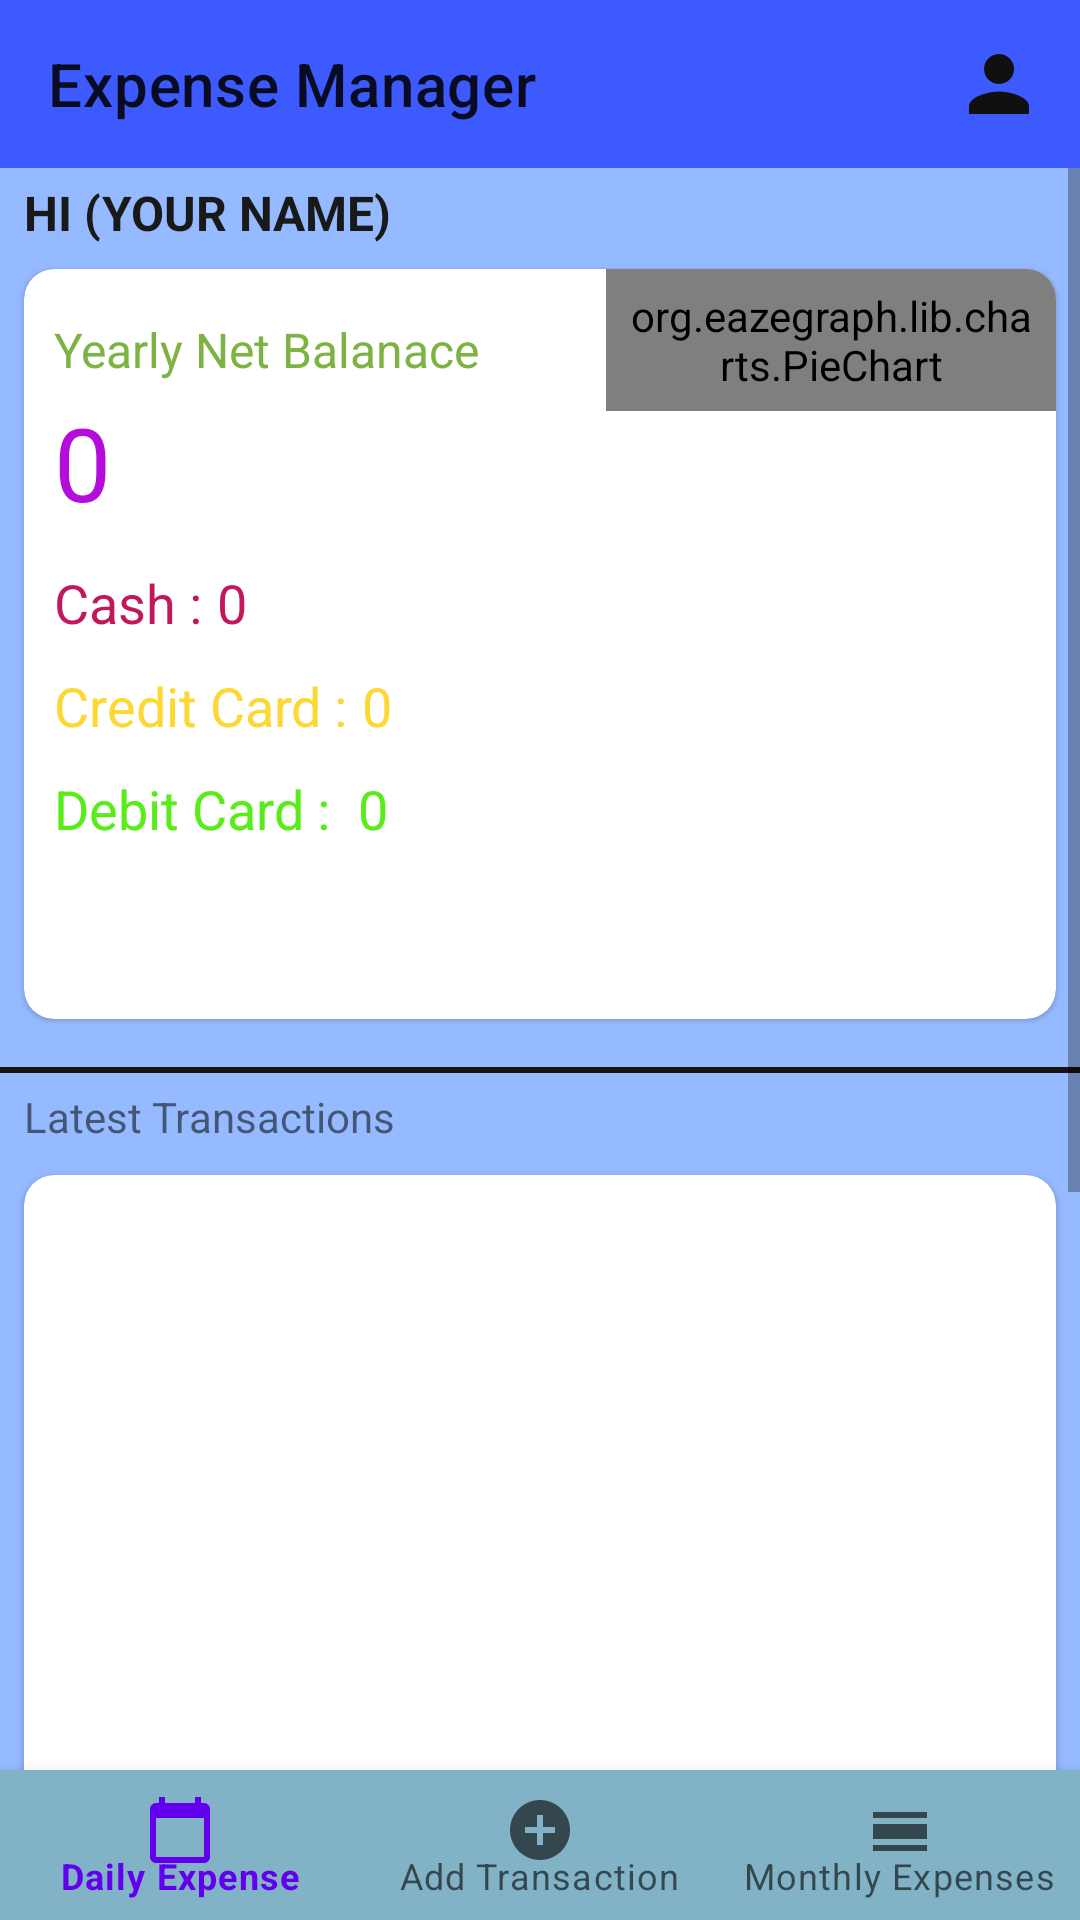

Write the Android layout XML for this screen, with the resource values it uses.
<!-- AndroidManifest.xml: application theme Theme.Money_Tracker -->
<!-- res/layout/fragment_home.xml -->
<?xml version="1.0" encoding="utf-8"?>
<androidx.constraintlayout.widget.ConstraintLayout xmlns:android="http://schemas.android.com/apk/res/android"
    xmlns:app="http://schemas.android.com/apk/res-auto"
    xmlns:tools="http://schemas.android.com/tools"
    android:layout_width="match_parent"
    android:layout_height="match_parent"
    tools:context=".ui.HomeFragment">

    <com.google.android.material.appbar.AppBarLayout
        android:id="@+id/appBarLayout"
        android:layout_width="match_parent"
        android:layout_height="wrap_content"
        android:background="#3D5AFE"
        app:layout_constraintEnd_toEndOf="parent"
        app:layout_constraintTop_toTopOf="parent">

        <com.google.android.material.appbar.MaterialToolbar
            android:id="@+id/homeToolbar"
            style="@style/ThemeOverlay.MaterialComponents.Toolbar.Primary"
            android:layout_width="match_parent"
            android:layout_height="?attr/actionBarSize"
            android:backgroundTint="@color/lightBtn"
            app:menu="@menu/home_menu"
            app:title="Expense Manager">

        </com.google.android.material.appbar.MaterialToolbar>


    </com.google.android.material.appbar.AppBarLayout>

    <com.google.android.material.bottomnavigation.BottomNavigationView
        android:id="@+id/bottomNavigationView"
        android:layout_width="0dp"
        android:layout_height="50dp"
        android:background="#82B2C5"
        app:layout_constraintBottom_toBottomOf="parent"
        app:layout_constraintEnd_toEndOf="parent"
        app:layout_constraintStart_toStartOf="parent"
        app:menu="@menu/bottom_navigation">

    </com.google.android.material.bottomnavigation.BottomNavigationView>

    <ScrollView
        android:layout_width="0dp"
        android:layout_height="0dp"
        android:background="@color/black"
        android:backgroundTint="@color/back"
        android:fillViewport="true"
        app:layout_constraintBottom_toTopOf="@+id/bottomNavigationView"
        app:layout_constraintEnd_toEndOf="parent"
        app:layout_constraintHorizontal_bias="0.0"
        app:layout_constraintStart_toStartOf="parent"
        app:layout_constraintTop_toBottomOf="@+id/appBarLayout"
        app:layout_constraintVertical_bias="1.0">

        <androidx.constraintlayout.widget.ConstraintLayout
            android:layout_width="match_parent"
            android:layout_height="wrap_content"
            android:backgroundTint="@color/back">

            <com.google.android.material.card.MaterialCardView
                android:id="@+id/piecard2"
                android:layout_width="0dp"
                android:layout_height="250dp"
                android:layout_margin="8dp"
                android:elevation="10dp"
                app:cardCornerRadius="10dp"
                app:layout_constraintEnd_toEndOf="parent"
                app:layout_constraintStart_toStartOf="parent"
                app:layout_constraintTop_toBottomOf="@+id/hiTvHome">

                <androidx.constraintlayout.widget.ConstraintLayout
                    android:layout_width="match_parent"
                    android:layout_height="match_parent">

                    <org.eazegraph.lib.charts.PieChart
                        android:id="@+id/piechart"
                        android:layout_width="150dp"
                        android:layout_height="0dp"
                        android:padding="6dp"
                        app:layout_constraintEnd_toEndOf="parent"
                        app:layout_constraintTop_toTopOf="parent" />

                    <TextView
                        android:id="@+id/yearlyNetBalnace"
                        android:layout_width="0dp"
                        android:layout_height="wrap_content"
                        android:layout_marginTop="16dp"
                        android:paddingLeft="10dp"
                        android:text="@string/yearly_net_balanace"
                        android:textColor="#7CB342"
                        android:textSize="16sp"
                        app:layout_constraintStart_toStartOf="parent"
                        app:layout_constraintTop_toTopOf="parent" />

                    <TextView
                        android:id="@+id/yearlyAmounttv"
                        android:layout_width="0dp"
                        android:layout_height="wrap_content"
                        android:layout_marginTop="4dp"
                        android:paddingLeft="10dp"
                        android:text="0"
                        android:textColor="#B40CDA"
                        android:textSize="34sp"
                        app:layout_constraintEnd_toEndOf="@+id/yearlyNetBalnace"
                        app:layout_constraintHorizontal_bias="0.0"
                        app:layout_constraintStart_toStartOf="@+id/yearlyNetBalnace"
                        app:layout_constraintTop_toBottomOf="@+id/yearlyNetBalnace" />

                    <TextView
                        android:id="@+id/cashTv"
                        android:layout_width="wrap_content"
                        android:layout_height="wrap_content"
                        android:layout_marginLeft="10dp"
                        android:layout_marginTop="12dp"
                        android:text="Cash :"
                        android:textColor="#C2185B"
                        android:textSize="18sp"
                        app:layout_constraintStart_toStartOf="parent"
                        app:layout_constraintTop_toBottomOf="@+id/yearlyAmounttv" />

                    <TextView
                        android:id="@+id/cashAmountTv"
                        android:layout_width="wrap_content"
                        android:layout_height="wrap_content"
                        android:layout_marginStart="5dp"
                        android:text="0"
                        android:textColor="#C2185B"
                        android:textSize="18sp"
                        app:layout_constraintEnd_toStartOf="@+id/piechart"
                        app:layout_constraintHorizontal_bias="0.0"
                        app:layout_constraintStart_toEndOf="@+id/cashTv"
                        app:layout_constraintTop_toTopOf="@+id/cashTv" />

                    <TextView
                        android:id="@+id/creditCardTv"
                        android:layout_width="wrap_content"
                        android:layout_height="wrap_content"
                        android:layout_marginStart="10dp"
                        android:layout_marginTop="10dp"
                        android:text="Credit Card :"
                        android:textColor="#FDD835"
                        android:textSize="18sp"
                        app:layout_constraintStart_toStartOf="parent"
                        app:layout_constraintTop_toBottomOf="@+id/cashTv" />

                    <TextView
                        android:id="@+id/creditBalnace"
                        android:layout_width="wrap_content"
                        android:layout_height="wrap_content"
                        android:layout_marginStart="5dp"
                        android:text="0"
                        android:textColor="#FDD835"
                        android:textSize="18dp"
                        app:layout_constraintBottom_toBottomOf="@+id/creditCardTv"
                        app:layout_constraintEnd_toStartOf="@+id/piechart"
                        app:layout_constraintHorizontal_bias="0.0"
                        app:layout_constraintStart_toEndOf="@+id/creditCardTv" />

                    <TextView
                        android:id="@+id/debitCardTv"
                        android:layout_width="wrap_content"
                        android:layout_height="wrap_content"
                        android:layout_marginStart="10dp"
                        android:layout_marginTop="10dp"
                        android:text="Debit Card : "
                        android:textColor="#58ED19"
                        android:textSize="18dp"
                        app:layout_constraintStart_toStartOf="parent"
                        app:layout_constraintTop_toBottomOf="@+id/creditCardTv" />

                    <TextView
                        android:id="@+id/debitCardBalnace"
                        android:layout_width="wrap_content"
                        android:layout_height="wrap_content"
                        android:layout_marginStart="5dp"
                        android:text="0"
                        android:textColor="#58ED19"
                        android:textSize="18dp"
                        app:layout_constraintEnd_toStartOf="@+id/piechart"
                        app:layout_constraintHorizontal_bias="0.0"
                        app:layout_constraintStart_toEndOf="@+id/debitCardTv"
                        app:layout_constraintTop_toTopOf="@+id/debitCardTv" />

                </androidx.constraintlayout.widget.ConstraintLayout>

            </com.google.android.material.card.MaterialCardView>

            <TextView
                android:id="@+id/hiTvHome"
                android:layout_width="wrap_content"
                android:layout_height="wrap_content"
                android:layout_marginStart="8dp"
                android:layout_marginTop="4dp"
                android:text="@string/hi_your_name"
                android:textAllCaps="true"
                android:textColor="#191919"
                android:textSize="16sp"
                android:textStyle="bold"
                app:layout_constraintStart_toStartOf="parent"
                app:layout_constraintTop_toTopOf="parent" />

            <com.google.android.material.card.MaterialCardView
                android:id="@+id/rvCard"
                android:layout_width="0dp"
                android:layout_height="500dp"
                android:layout_marginTop="10dp"
                android:elevation="10dp"
                app:cardCornerRadius="10dp"
                app:layout_constraintBottom_toBottomOf="parent"
                app:layout_constraintEnd_toEndOf="@+id/piecard2"
                app:layout_constraintStart_toStartOf="@+id/piecard2"
                app:layout_constraintTop_toBottomOf="@+id/upcomingTv">

                <androidx.recyclerview.widget.RecyclerView
                    android:id="@+id/myMonthsTransactionList"
                    android:layout_width="match_parent"
                    android:layout_height="match_parent"
                    tools:listitem="@android:layout/activity_list_item" />

            </com.google.android.material.card.MaterialCardView>

            <View
                android:id="@+id/divider"
                android:layout_width="0dp"
                android:layout_height="2dp"
                android:layout_marginTop="16dp"
                android:background="#1C1B1B"
                android:backgroundTint="#191212"
                app:layout_constraintEnd_toEndOf="parent"
                app:layout_constraintHorizontal_bias="0.496"
                app:layout_constraintStart_toStartOf="parent"
                app:layout_constraintTop_toBottomOf="@+id/piecard2" />

            <TextView
                android:id="@+id/upcomingTv"
                android:layout_width="wrap_content"
                android:layout_height="wrap_content"
                android:layout_marginTop="5dp"
                android:text="@string/latest_transaction"
                app:layout_constraintStart_toStartOf="@+id/hiTvHome"
                app:layout_constraintTop_toBottomOf="@+id/divider" />


        </androidx.constraintlayout.widget.ConstraintLayout>

    </ScrollView>
</androidx.constraintlayout.widget.ConstraintLayout>
<!-- resources referenced by this layout -->
<resources>
  <color name="back">#96BAFF</color>
  <color name="black">#FF000000</color>
  <color name="lightBtn">#3DB2FF</color>
  <string name="hi_your_name">Hi (Your Name)</string>
  <string name="latest_transaction">Latest Transactions</string>
  <string name="yearly_net_balanace">Yearly Net Balanace</string>
  <style name="Theme.Money_Tracker" parent="Theme.MaterialComponents.DayNight.NoActionBar">
          
          <item name="colorPrimary">@color/purple_500</item>
          <item name="colorPrimaryVariant">@color/purple_700</item>
          <item name="colorOnPrimary">@color/white</item>
          
          <item name="colorSecondary">@color/teal_200</item>
          <item name="colorSecondaryVariant">@color/teal_700</item>
          <item name="colorOnSecondary">@color/black</item>
          
          <item name="android:statusBarColor" tools:targetApi="l">?attr/colorPrimaryVariant</item>
          
      </style>
  <color name="purple_500">#FF6200EE</color>
  <color name="purple_700">#FF3700B3</color>
  <color name="white">#FFFFFFFF</color>
  <color name="teal_200">#FF03DAC5</color>
  <color name="teal_700">#FF018786</color>
</resources>
